Dataset: datera-v2 (GitHub, AffrizaWildanFauzan/datera-v2). Classes: Albizia saponaria, Dendrobium leonis, Dracaena trifasciata, Echinodorus radican, Gymnocalycium, Hopea bilitonensis, Impatiens walleriana, Lagerstroemia speciosa, Ixora acuminata, Monstera adansonii, Nepenthes sumatrana, Alocasia Black Velvet, Nepenthes reinwardtiana, Ochna kirkii, Philodendron Lemon, Portulaca sp, Quassia amara, Reutealis trisperma, Rosa sp, Russelia equisetiformis, Syzygium myrtifolium, Tabernaemontana corymbosa, Anacampseros rufescens Sunrise, 3 apocynacaea, Areca catechu, Catharanthus roseus, Ceiba pentandra, Cuphea hyssopifolia, Cymbidium bicolor, Dendrobium Uthai White.

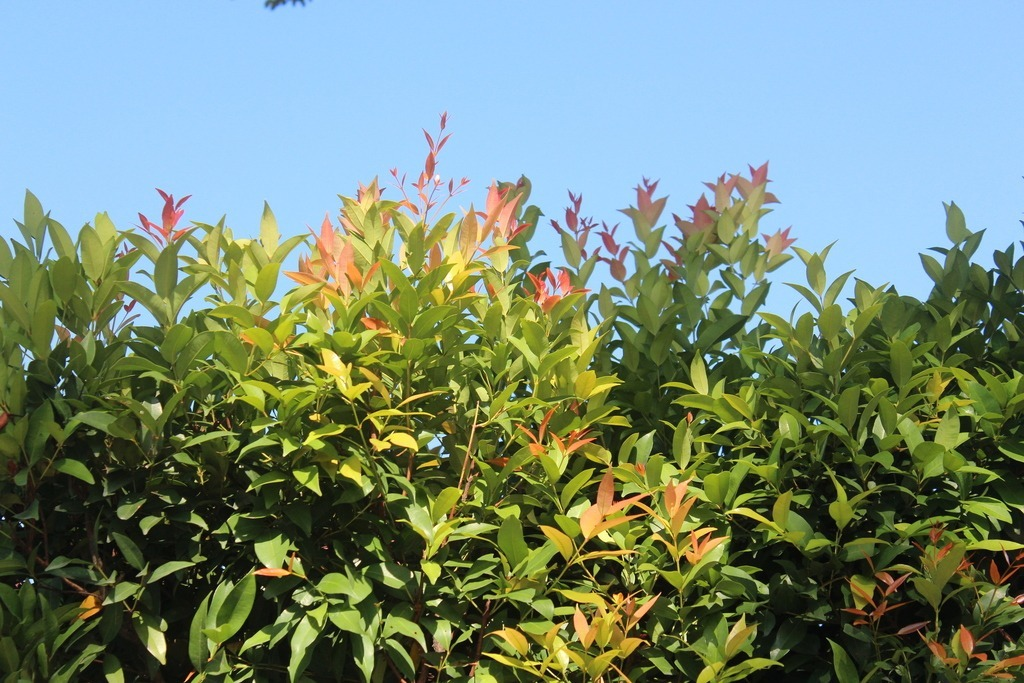
Label: Syzygium myrtifolium

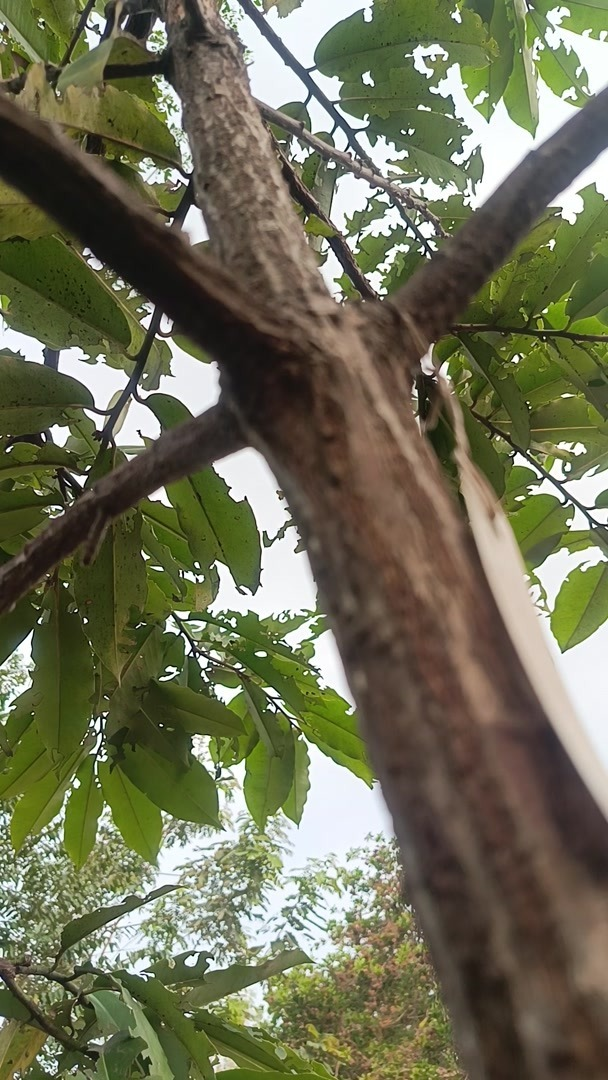
Label: Hopea bilitonensis

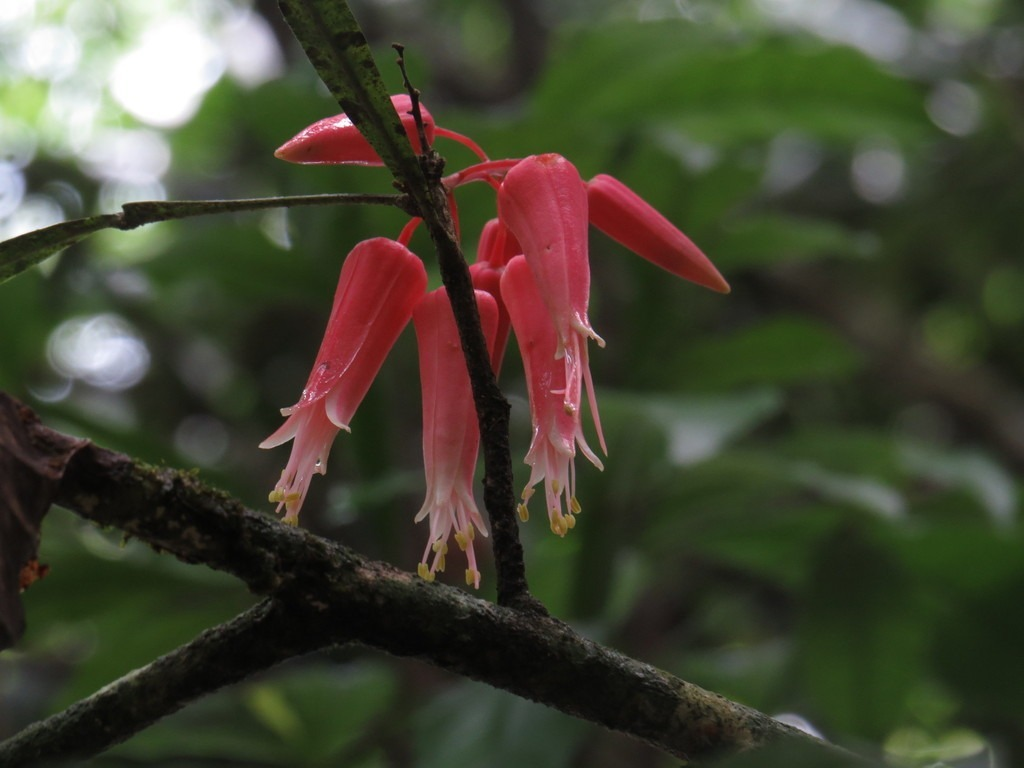
Label: Quassia amara

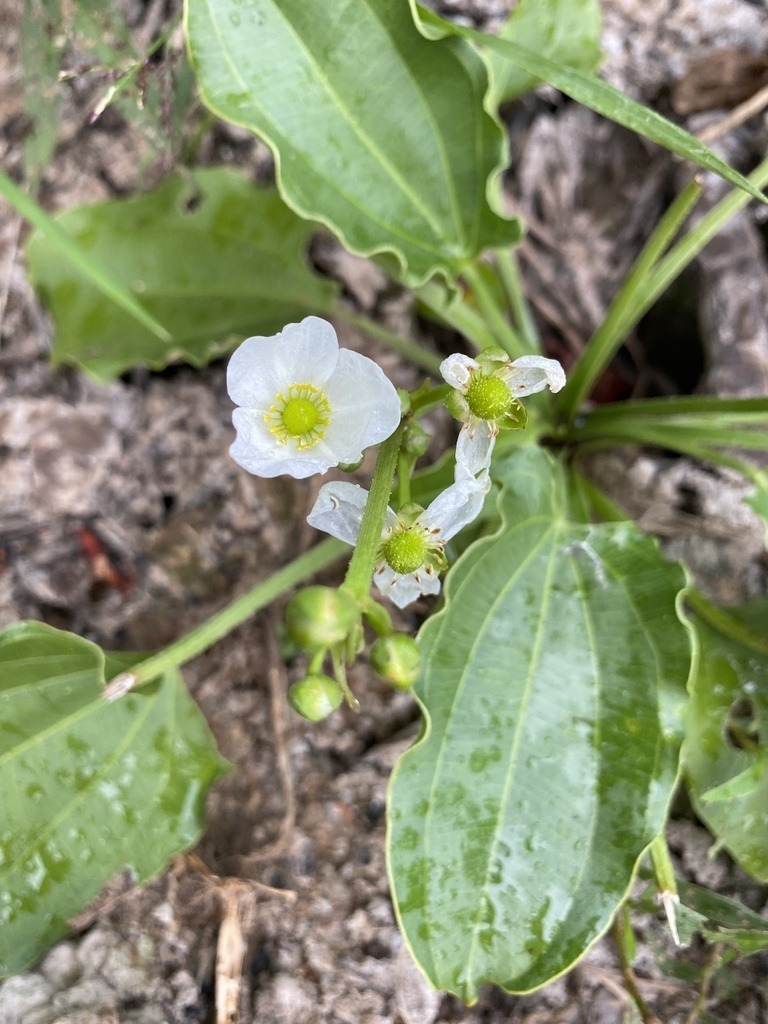
Label: Echinodorus radican

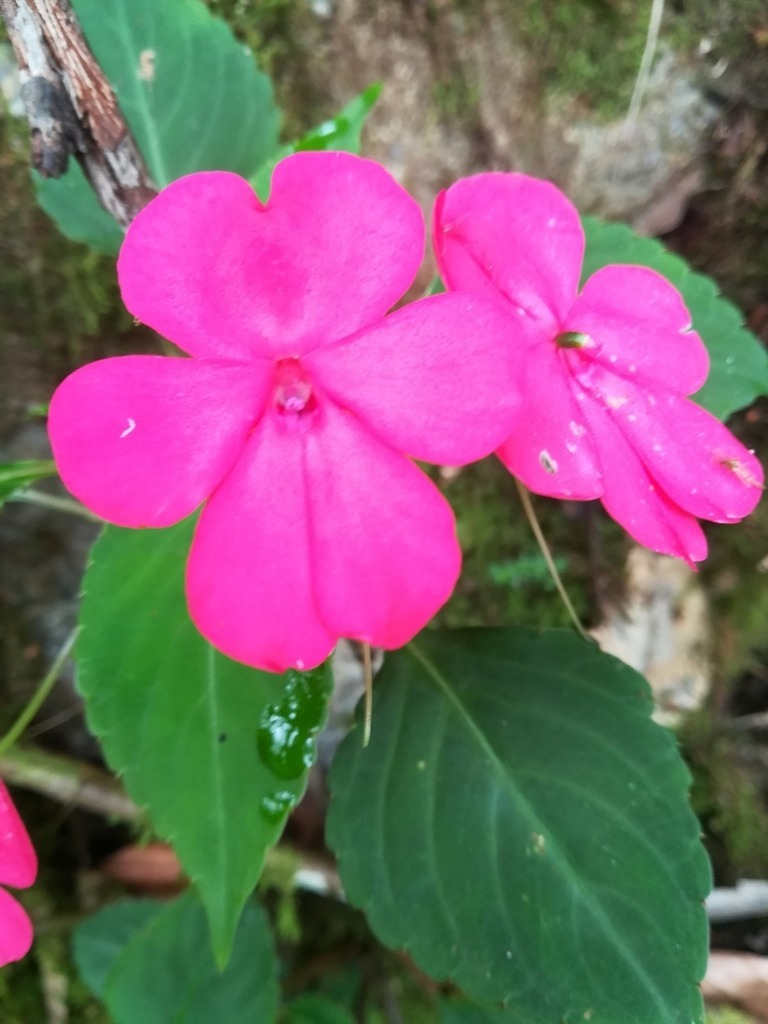
Label: Impatiens walleriana

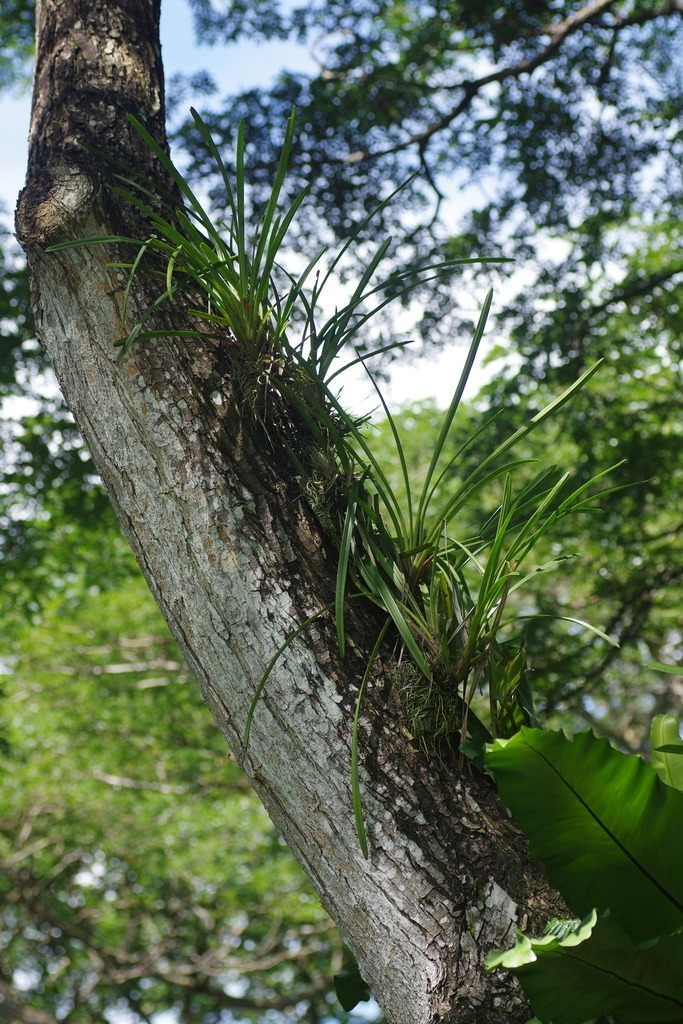
Label: Cymbidium bicolor
